Run: headless pygame with SDL's dummy video driver; simulated clock (each Clock.tick advances the game by its frame time, no real sleeping); random seed 0; keys injected as events and as key.get_pressed() state; no mouse input.
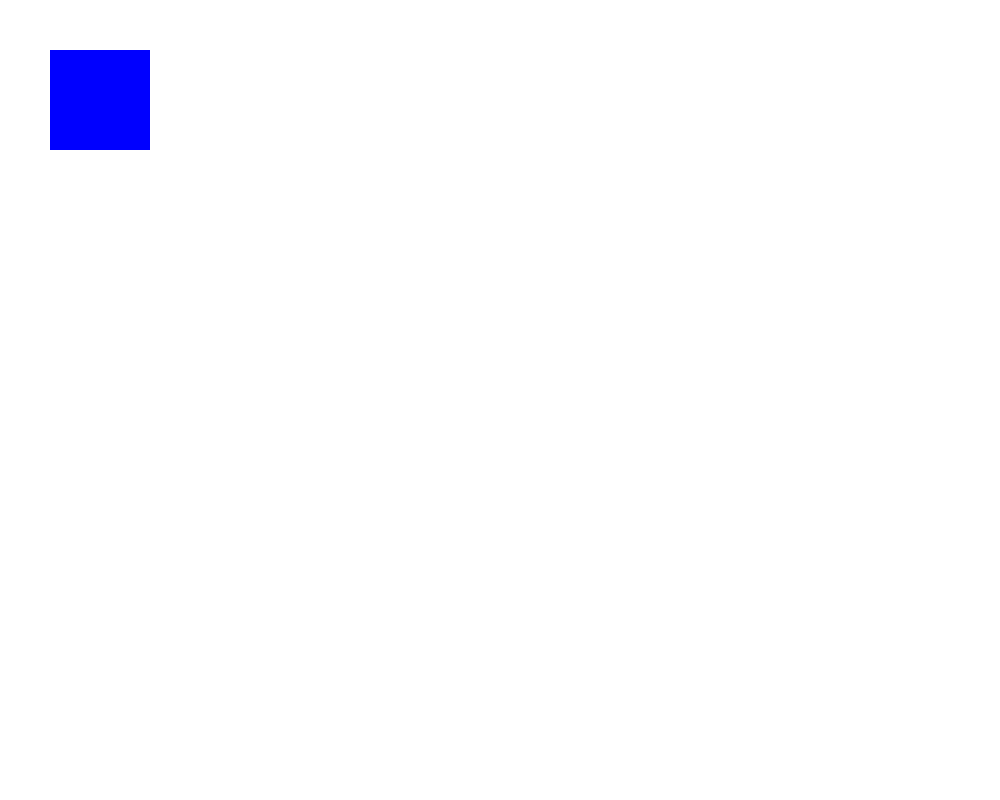
Frame 1 of 4 · flips 1–60 · no input
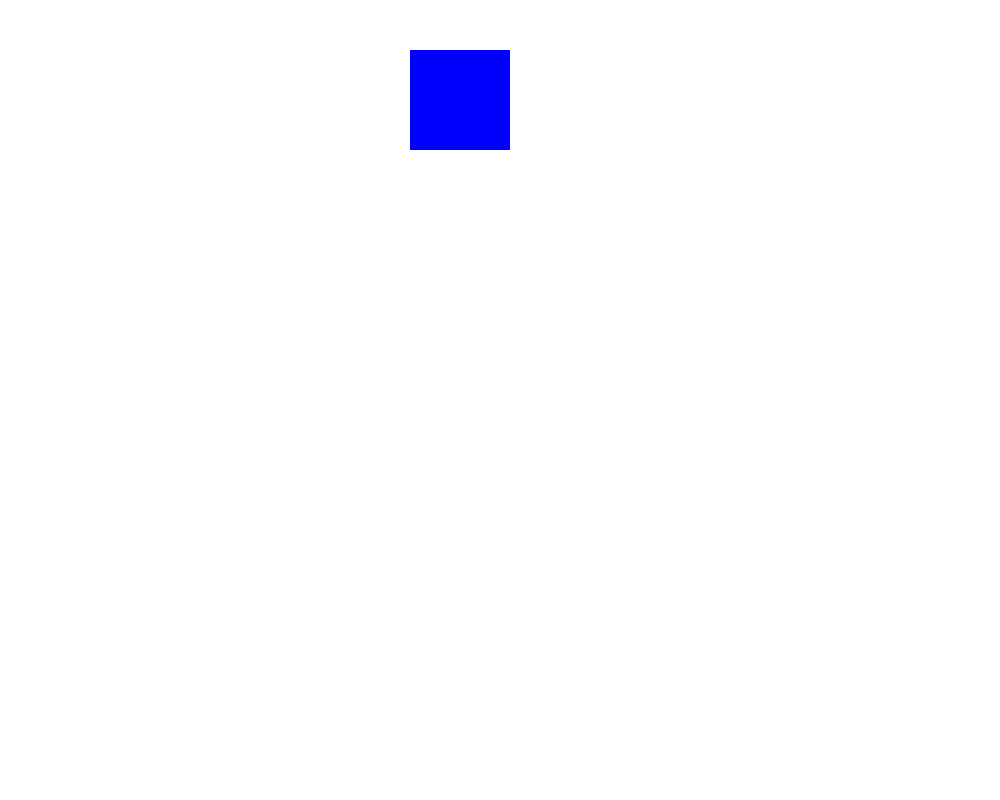
Frame 2 of 4 · flips 61–180 · tapped SPACE, RETURN · held RIGHT (→), D
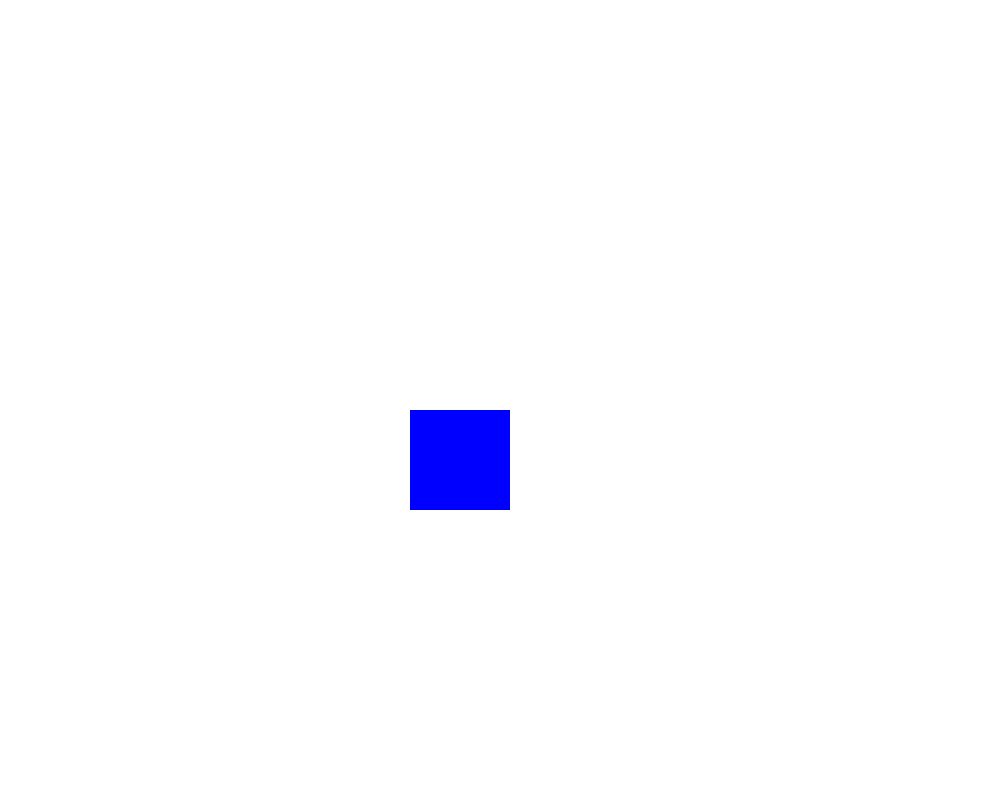
Frame 3 of 4 · flips 181–300 · held DOWN (↓), S
Frame 4 of 4 · flips 301–420 · held LEFT (←), A, UP (↑), W · screen same as frame 1, image omitted

The pygame program that drew these frames:

import pygame

# Constants
WIDTH = 1000
HEIGHT = 800
FPS = 60

# Player constants
PLAYER_WIDTH = 100
PLAYER_HEIGHT = 100
PLAYER_COLOR = (0, 0, 255)
PLAYER_VELOCITY = 3


class Player:
    """Class to represent the player."""

    def __init__(self, x, y, width, height, color):
        """Initialize player attributes."""
        self.x = x
        self.y = y
        self.width = width
        self.height = height
        self.color = color
        self.rect = pygame.Rect(x, y, width, height)
        self.vel = PLAYER_VELOCITY

    def draw(self, win):
        """Draw the player on the window."""
        pygame.draw.rect(win, self.color, self.rect)

    def move(self):
        """Move the player based on key inputs."""
        keys = pygame.key.get_pressed()
        if keys[pygame.K_LEFT]:
            self.x -= self.vel
        if keys[pygame.K_RIGHT]:
            self.x += self.vel
        if keys[pygame.K_UP]:
            self.y -= self.vel
        if keys[pygame.K_DOWN]:
            self.y += self.vel
        self.rect = pygame.Rect(self.x, self.y, self.width, self.height)


def redraw_window(win, player):
    """Redraw the window with a white background and the player."""
    win.fill((255, 255, 255))
    player.draw(win)
    pygame.display.update()


def handle_events():
    """Handle events such as quitting the game."""
    for event in pygame.event.get():
        if event.type == pygame.QUIT:
            return False
    return True


def main():
    """Main function to run the game."""
    pygame.init()
    win = pygame.display.set_mode((WIDTH, HEIGHT))
    pygame.display.set_caption("Client")

    player = Player(50, 50, PLAYER_WIDTH, PLAYER_HEIGHT, PLAYER_COLOR)
    clock = pygame.time.Clock()

    running = True
    while running:
        clock.tick(FPS)
        running = handle_events()

        player.move()
        redraw_window(win, player)

    pygame.quit()


if __name__ == "__main__":
    main()
